Run: headless pygame with SDL's dummy video driver; simulated clock (each Clock.tick advances the game by its frame time, no real sleeping); random seed 0; keys injected as events and as key.get_pressed() state; mouse plan: one left click at the window centre at the start of phase 2, then a move to the lower-right quarter at the start of phase 3.
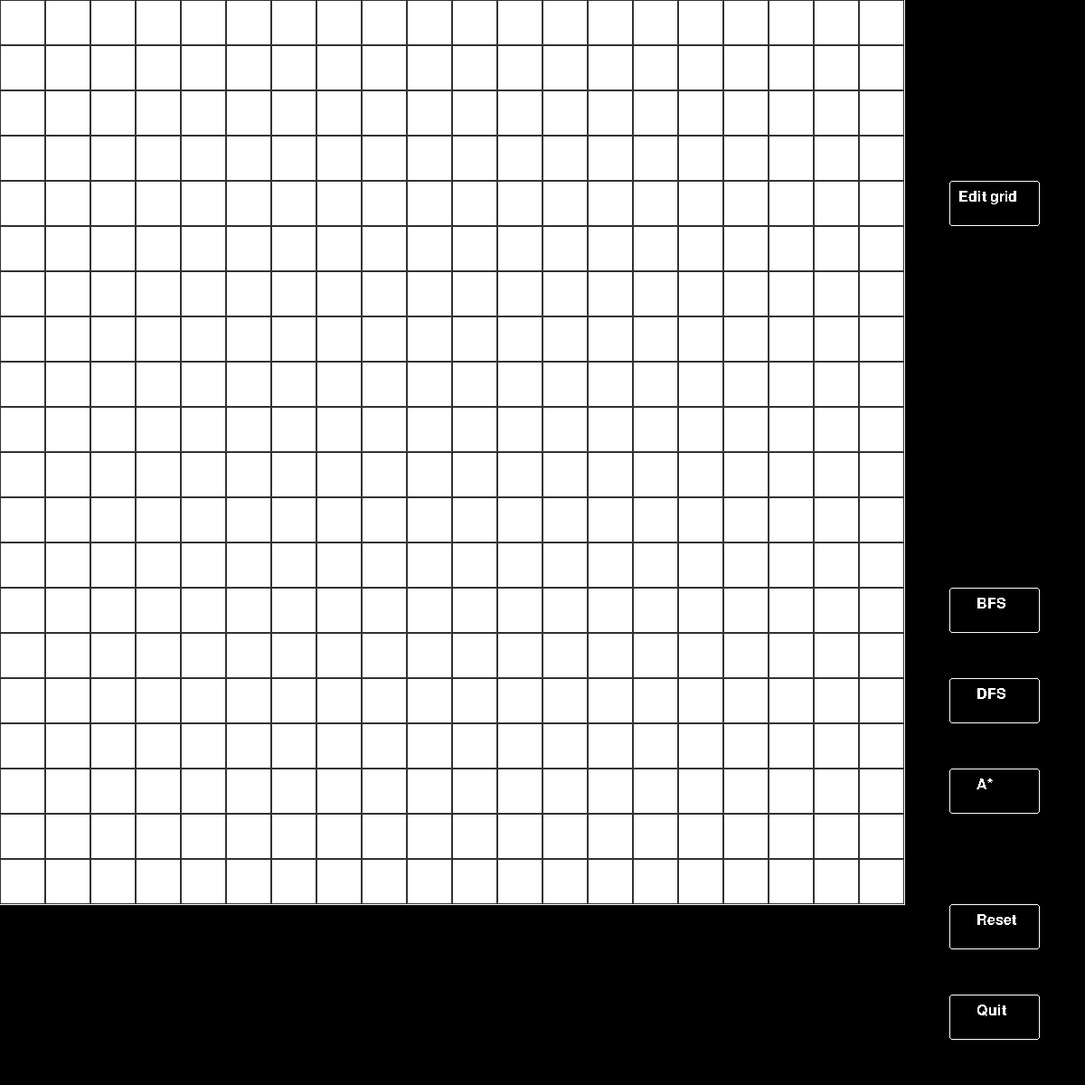
Frame 1 of 4 · flips 1–60 · no input
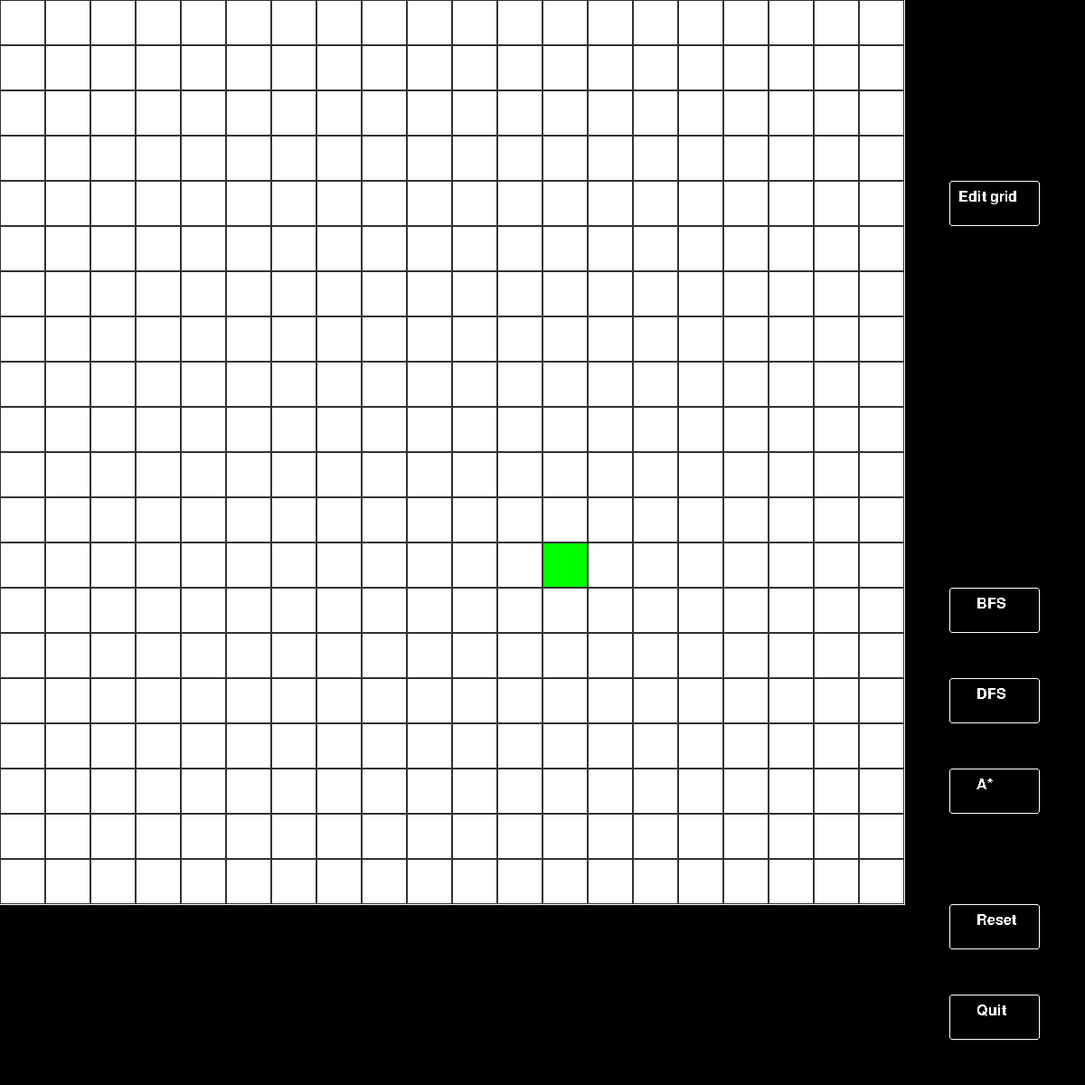
Frame 2 of 4 · flips 61–180 · clicked the window centre · tapped SPACE, RETURN · held RIGHT (→), D
Frame 3 of 4 · flips 181–300 · moved the mouse to the lower-right quarter · held DOWN (↓), S · screen unchanged from frame 2, image omitted
Frame 4 of 4 · flips 301–420 · held LEFT (←), A, UP (↑), W · screen unchanged from frame 3, image omitted

The pygame program that drew these frames:

from collections import deque
import sys
import pygame
import math
import random

# todo: change to these variables in the code (easier to read)
WHITE = (255, 255, 255)
BLACK = (0, 0, 0)
GREEN = (0, 0, 255)
BLUE = (0, 255, 0)
GREY = (50, 50, 50)


class Node:
    def __init__(self, x, y):
        self.x = x
        self.y = y
        self.current = False
        self.is_wall = False
        self.is_target = False
        self.is_start = False
        self.parent = None
        self.is_on_path = False
        self.visited = False
        self.h = math.inf
        self.g = math.inf
        self.f = self.h + self.g

    def get_children(self, grid):
        children = []
        children_indexes = [(-1, 0), (0, -1), (1, 0), (0, 1)]  # relative to self
        for x, y in children_indexes:
            if 0 <= self.x + x < len(grid) and 0 <= self.y + y < len(grid[0]):
                cell = grid[self.x + x][self.y + y]
                if not cell.is_wall and not cell.visited:
                    children += [cell]

        return children

    def __eq__(self, other):
        if not isinstance(other, Node):
            # don't attempt to compare against unrelated types
            return NotImplemented

        return self.x == other.x and self.y == other.y


class Button:
    # (x, y, w, text)
    def __init__(self, x, y, w, text):
        self.x = x
        self.y = y
        self.w = w
        self.width = 100
        self.height = 50
        b = pygame.Rect(x, y, self.width, self.height)
        pygame.draw.rect(w, (255, 255, 255), b, 1, 3)
        font = pygame.font.SysFont("arial", 24)
        self.text = font.render(text, False, (255, 255, 255))


def create_grid(cells_x, cells_y):
    """in the pygame window, x is horizontal and y is vertical, but the other way around in the calculations."""
    grid = []
    for x in range(cells_x):
        row = []
        for y in range(cells_y):
            n = Node(x, y)
            row += [n]
        grid += [row]
    return grid


def get_start_node(grid):
    for i in range(len(grid)):
        for j in range(len(grid[0])):
            if grid[i][j].is_start:
                return grid[i][j]
    return None


def get_target_node(grid):  # used for a*
    count = 0
    target_node = None
    for i in range(len(grid)):
        for j in range(len(grid[0])):
            if grid[i][j].is_target:
                target_node = grid[i][j]
                count += 1
    return target_node, count


def button_clicked(pos, button):
    return button.x <= pos[0] <= button.x + button.width and button.y <= pos[1] <= button.y + button.height


def main():
    """
    todo:
    * add timer
    * add text showcasing the length of returned path
    * make a "ring" around the search methods with title "choose algorithm:"
    * manually create like 5 grids, store them in a text file. Then, when calling on a random maze, take one from that
    text file. If there is a manually created grid active, choose one of the other 4. If none is active,
    take from all 5. At the moment only focus on 20x20 grids
    """
    pygame.init()
    w_width = 1000  # x
    w_height = 1000  # y
    search_choice = ""  # can be "BFS", "DFS", "A*"

    w = pygame.display.set_mode((w_width + 200, w_height + 200))
    pygame.display.set_caption("Search visualizer")

    size = 50
    cells_x, cells_y = w_width//size, w_height//size
    grid = create_grid(cells_x, cells_y)
    start_node = None
    edit_mode = False

    # main game loop
    while True:
        # Fix graphics stuff
        w.fill((0, 0, 0))
        # todo: fix this implementation in the button class instead
        pygame.draw.line(w, (255, 255, 255), (1000, 0), (1000, 1000))
        pygame.draw.line(w, (255, 255, 255), (1000, 1000), (0, 1000))
        bfs_button = Button(1050, 650, w, "BFS")
        dfs_button = Button(1050, 750, w, "DFS")
        a_star_button = Button(1050, 850, w, "A*")
        reset_button = Button(1050, 1000, w, "Reset")
        quit_button = Button(1050, 1100, w, "Quit")
        edit_grid_button = Button(1050, 200, w, "Edit grid")
        w.blit(bfs_button.text, (bfs_button.x + 30, bfs_button.y + 10))
        w.blit(dfs_button.text, (dfs_button.x + 30, dfs_button.y + 10))
        w.blit(a_star_button.text, (a_star_button.x + 30, a_star_button.y + 10))
        w.blit(reset_button.text, (reset_button.x + 30, reset_button.y + 10))
        w.blit(quit_button.text, (quit_button.x + 30, quit_button.y + 10))
        w.blit(edit_grid_button.text, (edit_grid_button.x + 10, edit_grid_button.y + 10))

        draw_grid(w, size, grid)
        pygame.display.update()
        # End graphics stuff
        for event in pygame.event.get():
            if event.type == pygame.QUIT:
                pygame.quit()
                sys.exit()
            if event.type == pygame.MOUSEBUTTONDOWN:
                # event.button {1,2,3,4,5}. 1 = left click, 3 = right click
                pos = pygame.mouse.get_pos()
                if pos[0] <= w.get_width() - 200 and pos[1] <= w.get_height() - 200:  # grid clicked
                    x, y = pos[0]//size, pos[1]//size
                    clicked_cell = grid[x][y]
                    if not edit_mode:
                        if event.button == 1:  # left click, set start node
                            start = clicked_cell.is_start
                            if start:
                                clicked_cell.is_start = False
                            else:
                                if get_start_node(grid) is None:  # cant have multiple start points
                                    clicked_cell.is_start = True
                                    start_node = clicked_cell
                            pygame.display.update()
                        elif event.button == 3:  # right click, set target target node
                            target = clicked_cell.is_target
                            if target:
                                clicked_cell.is_target = False
                            else:
                                print("Set target node!")
                                clicked_cell.is_target = True
                            pygame.display.update()
                    else:  # edit mode
                        if event.button == 1:  # left click, place walls freely
                            clicked_cell.is_wall = True

                elif button_clicked(pos, reset_button):
                    grid = create_grid(cells_x, cells_y)
                    search_choice = ""
                    # reset(w, size)
                elif button_clicked(pos, dfs_button):
                    if start_node is not None:
                        res = graph_search(grid, start_node, False, w, size)
                        search_choice = "DFS"
                        path_cost = len(res)
                        print(path_cost)
                elif button_clicked(pos, bfs_button):
                    if start_node is not None:
                        res = graph_search(grid, start_node, True, w, size)
                        search_choice = "BFS"
                        path_cost = len(res)
                        print(path_cost)
                elif button_clicked(pos, a_star_button):
                    if start_node is not None:
                        target_node, count = get_target_node(grid)
                        if target_node is not None and count == 1:
                            res = a_star(grid, start_node, target_node, w, size)
                            search_choice = "A*"
                            path_cost = len(res)
                            print(path_cost)
                elif button_clicked(pos, quit_button):
                    exit(0)
                elif button_clicked(pos, edit_grid_button):
                    # grid = random_grid(cells_x, cells_y)
                    if edit_mode:
                        edit_mode = False
                    else:
                        edit_mode = True
                if search_choice:  # if True then some algorithm has run
                    # text at (50, 1050) [search "found a path with length " path_cost!]
                    # or "SEARCH_METHOD found a path from (x, y) to (z, w) with cost x."
                    # remove this text at reset and edit.
                    pass


def random_grid(cells_x, cells_y):
    grid = create_grid(cells_x, cells_y)
    # standard should be 50% walls, 50% empty cells.
    # first idea: create a list of all the coordinates as tuples
    # pick grid.width*grid.height/2 random choices from that list (result is still a list)
    # then loop through that resulting list and place walls in the corresponding positions in the grid
    all_positions = []
    n = cells_x * cells_y // 2  # standard should be 50% walls, 50% empty cells.
    for x in range(cells_x):
        for y in range(cells_y):
            all_positions += [(x, y)]

    random_positions = random.sample(all_positions, n)
    print(random_positions)
    for coordinate in random_positions:
        x, y = coordinate
        grid[x][y].is_wall = True
    return grid


def reset(w, size):
    # grid = create_grid(w.get_width() - 200, w.get_height() - 200)  # manipulate the current grid
    # draw_grid(w, size, grid)
    # pygame.display.update()
    pass


def draw_grid(w, size, grid):
    for i in range(0, w.get_width() - 200, size):
        for j in range(0, w.get_height() - 200, size):
            x, y = i//size, j//size

            square = pygame.Rect(i, j, size, size)
            if not grid[x][y].is_wall:
                pygame.draw.rect(w, (255, 255, 255), square, 0)
            if grid[x][y].is_start:
                pygame.draw.rect(w, (0, 255, 0), square, 0)
            if grid[x][y].is_target:
                pygame.draw.rect(w, (0, 0, 255), square, 0)
            if grid[x][y].visited:
                pygame.draw.rect(w, (0, 0, 255), square, 0)
            if grid[x][y].is_on_path:
                pygame.draw.rect(w, (0, 255, 0), square, 0)


            pygame.draw.rect(w, (50, 50, 50), square, 1)  # outline the cells


def get_path(start, target):
    current_node = target
    path = []
    while current_node != start:
        current_node.is_on_path = True
        path += [current_node]
        current_node = current_node.parent
    return path[::-1]  # path \ start node


def graph_search(grid, start, breadth, w, size):  # uninformed search, find a target node
    queue = deque([start])
    start.visited = True
    while queue:
        current_node = queue.popleft()  # take next node in queue
        # current_node.current = True  # used for graphics
        draw_grid(w, size, grid)
        pygame.display.update()
        # current_node.current = False
        if current_node.is_target:
            return get_path(start, current_node)
        children = current_node.get_children(grid)
        for child in children:
            child.visited = True
            if breadth:
                queue.append(child)
            else:
                queue.appendleft(child)
            child.parent = current_node  # keep track of parent so we can backtrace later


def a_star(grid, start, target, w, size):  # returns the optimal path to target node from start node
    # heuristic function h(c1, c2) = sqrt((c2.x - c1.x)**2 + (c2.y - c1.y)**2))
    # admissible since search cannot take diagonal path
    # cost so far: g
    # f = h + g, i.e. f = cost so far + estimated cost to target
    # start's f is already at 0 so we wont have to initialize it

    open_list = []
    start.g = 0
    start.h = math.sqrt((target.x - start.x)**2+(target.y - start.y)**2)
    start.f = start.h
    open_list += [start]
    while open_list:
        open_list = sorted(open_list, key=lambda n: -n.f)
        current_node = open_list.pop()
        if current_node == target:
            return get_path(start, current_node)
        children = current_node.get_children(grid)  # expand current node
        for child in children:

            temp_g = current_node.g + 1  # since step cost is 1
            # temp_h = math.sqrt((target.x - child.x)**2+(target.y - child.y)**2)
            # child_copy.f = child_copy.g + child_copy.h
            if temp_g < child.g:  # unexplored nodes have inf

                child.parent = current_node
                child.g = temp_g
                child.f = temp_g + math.sqrt((target.x - child.x)**2+(target.y - child.y)**2)
                if child not in open_list:
                    child.visited = True
                    draw_grid(w, size, grid)
                    pygame.display.update()
                    open_list += [child]












main()
